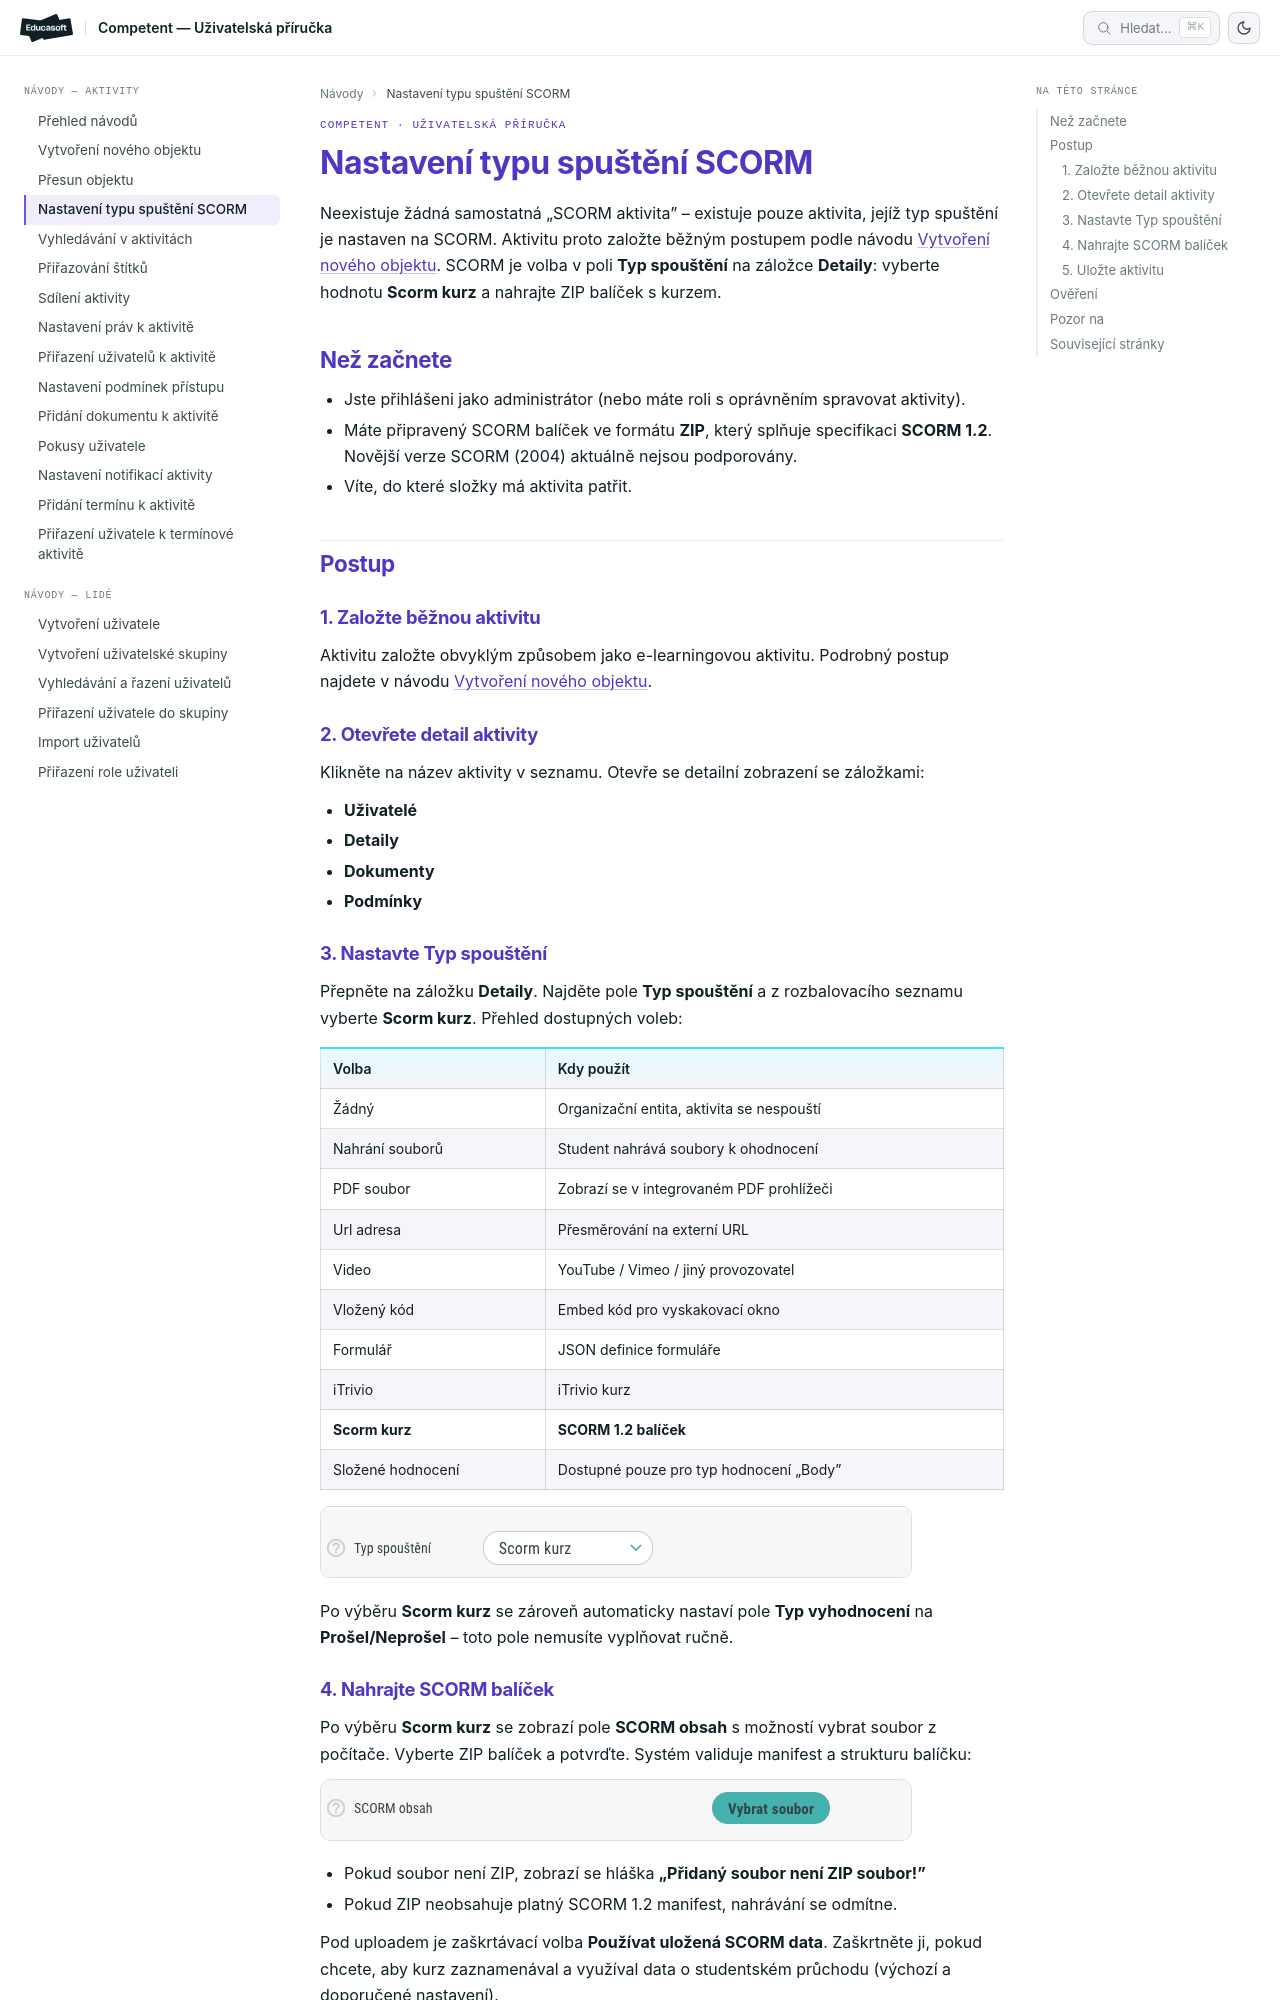

repository: EducasoftSolutions/competent-documentation · page: pro-administratory/how-to/aktivity/vytvoreni-scorm-aktivity/index.html · generator: mkdocs

# Nastavení typu spuštění SCORM

Neexistuje žádná samostatná „SCORM aktivita" – existuje pouze aktivita, jejíž typ spuštění je nastaven na SCORM. Aktivitu proto založte běžným postupem podle návodu [Vytvoření nového objektu](vytvoreni-noveho-objektu.md). SCORM je volba v poli **Typ spouštění** na záložce **Detaily**: vyberte hodnotu **Scorm kurz** a nahrajte ZIP balíček s kurzem.

## Než začnete

- Jste přihlášeni jako administrátor (nebo máte roli s oprávněním spravovat aktivity).
- Máte připravený SCORM balíček ve formátu **ZIP**, který splňuje specifikaci **SCORM 1.2**. Novější verze SCORM (2004) aktuálně nejsou podporovány.
- Víte, do které složky má aktivita patřit.

## Postup

### 1. Založte běžnou aktivitu

Aktivitu založte obvyklým způsobem jako e-learningovou aktivitu. Podrobný postup najdete v návodu [Vytvoření nového objektu](vytvoreni-noveho-objektu.md).

### 2. Otevřete detail aktivity

Klikněte na název aktivity v seznamu. Otevře se detailní zobrazení se záložkami:

- **Uživatelé**
- **Detaily**
- **Dokumenty**
- **Podmínky**

### 3. Nastavte Typ spouštění

Přepněte na záložku **Detaily**. Najděte pole **Typ spouštění** a z rozbalovacího seznamu vyberte **Scorm kurz**. Přehled dostupných voleb:

| Volba | Kdy použít |
|---|---|
| Žádný | Organizační entita, aktivita se nespouští |
| Nahrání souborů | Student nahrává soubory k ohodnocení |
| PDF soubor | Zobrazí se v integrovaném PDF prohlížeči |
| Url adresa | Přesměrování na externí URL |
| Video | YouTube / Vimeo / jiný provozovatel |
| Vložený kód | Embed kód pro vyskakovací okno |
| Formulář | JSON definice formuláře |
| iTrivio | iTrivio kurz |
| **Scorm kurz** | **SCORM 1.2 balíček** |
| Složené hodnocení | Dostupné pouze pro typ hodnocení „Body" |

![Rozbalovací seznam Typ spouštění s vybranou hodnotou Scorm kurz](_media/vytvoreni-scorm-aktivity/dropdown-launch-type.png)

Po výběru **Scorm kurz** se zároveň automaticky nastaví pole **Typ vyhodnocení** na **Prošel/Neprošel** – toto pole nemusíte vyplňovat ručně.
